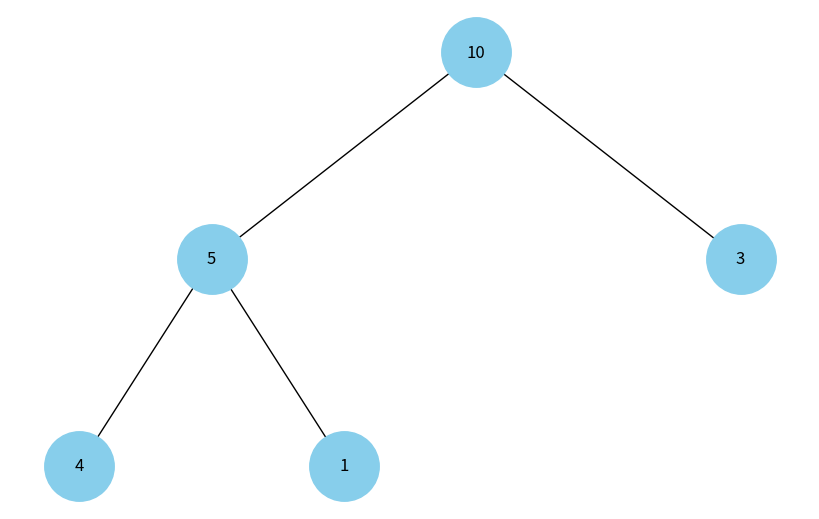

Write Python code to recreate this figure.
import uuid
import networkx as nx
import matplotlib.pyplot as plt

class Node:
    # Вузол дерева
    def __init__(self, key):
        self.left = None
        self.right = None
        self.val = key
        self.id = str(uuid.uuid4())  # унікальний id

def add_edges(graph, node, pos, x=0, y=0, layer=1):
    # Додає вузли та ребра у граф
    if node is not None:
        graph.add_node(node.id, label=node.val)
        if node.left:
            graph.add_edge(node.id, node.left.id)
            l = x - 1 / 2**layer
            pos[node.left.id] = (l, y - 1)
            add_edges(graph, node.left, pos, x=l, y=y - 1, layer=layer + 1)
        if node.right:
            graph.add_edge(node.id, node.right.id)
            r = x + 1 / 2**layer
            pos[node.right.id] = (r, y - 1)
            add_edges(graph, node.right, pos, x=r, y=y - 1, layer=layer + 1)
    return graph

def draw_tree(tree_root):
    # Візуалізація дерева
    tree = nx.DiGraph()
    pos = {tree_root.id: (0, 0)}
    add_edges(tree, tree_root, pos)
    labels = {node[0]: node[1]['label'] for node in tree.nodes(data=True)}
    plt.figure(figsize=(8, 5))
    nx.draw(tree, pos=pos, labels=labels, arrows=False, node_size=2500, node_color="skyblue")
    plt.show()

def heapify(arr, n, i):
    # Перетворення піддерева на max-heap
    largest = i
    l = 2 * i + 1
    r = 2 * i + 2
    if l < n and arr[l] > arr[largest]:
        largest = l
    if r < n and arr[r] > arr[largest]:
        largest = r
    if largest != i:
        arr[i], arr[largest] = arr[largest], arr[i]
        heapify(arr, n, largest)

def build_heap(arr):
    # Побудова max-heap
    n = len(arr)
    for i in range(n // 2 - 1, -1, -1):
        heapify(arr, n, i)

def array_to_heap_tree(arr):
    # Перетворення масиву купи на дерево
    build_heap(arr)
    nodes = [Node(arr[i]) for i in range(len(arr))]
    n = len(arr)
    for i in range(n // 2):
        if 2 * i + 1 < n:
            nodes[i].left = nodes[2 * i + 1]
        if 2 * i + 2 < n:
            nodes[i].right = nodes[2 * i + 2]
    return nodes[0]  # повертаємо корінь

def visualize_heap(arr):
    # Функція для побудови та візуалізації купи
    root = array_to_heap_tree(arr)
    draw_tree(root)

# Приклад використання
heap_array = [4, 10, 3, 5, 1]
visualize_heap(heap_array)
